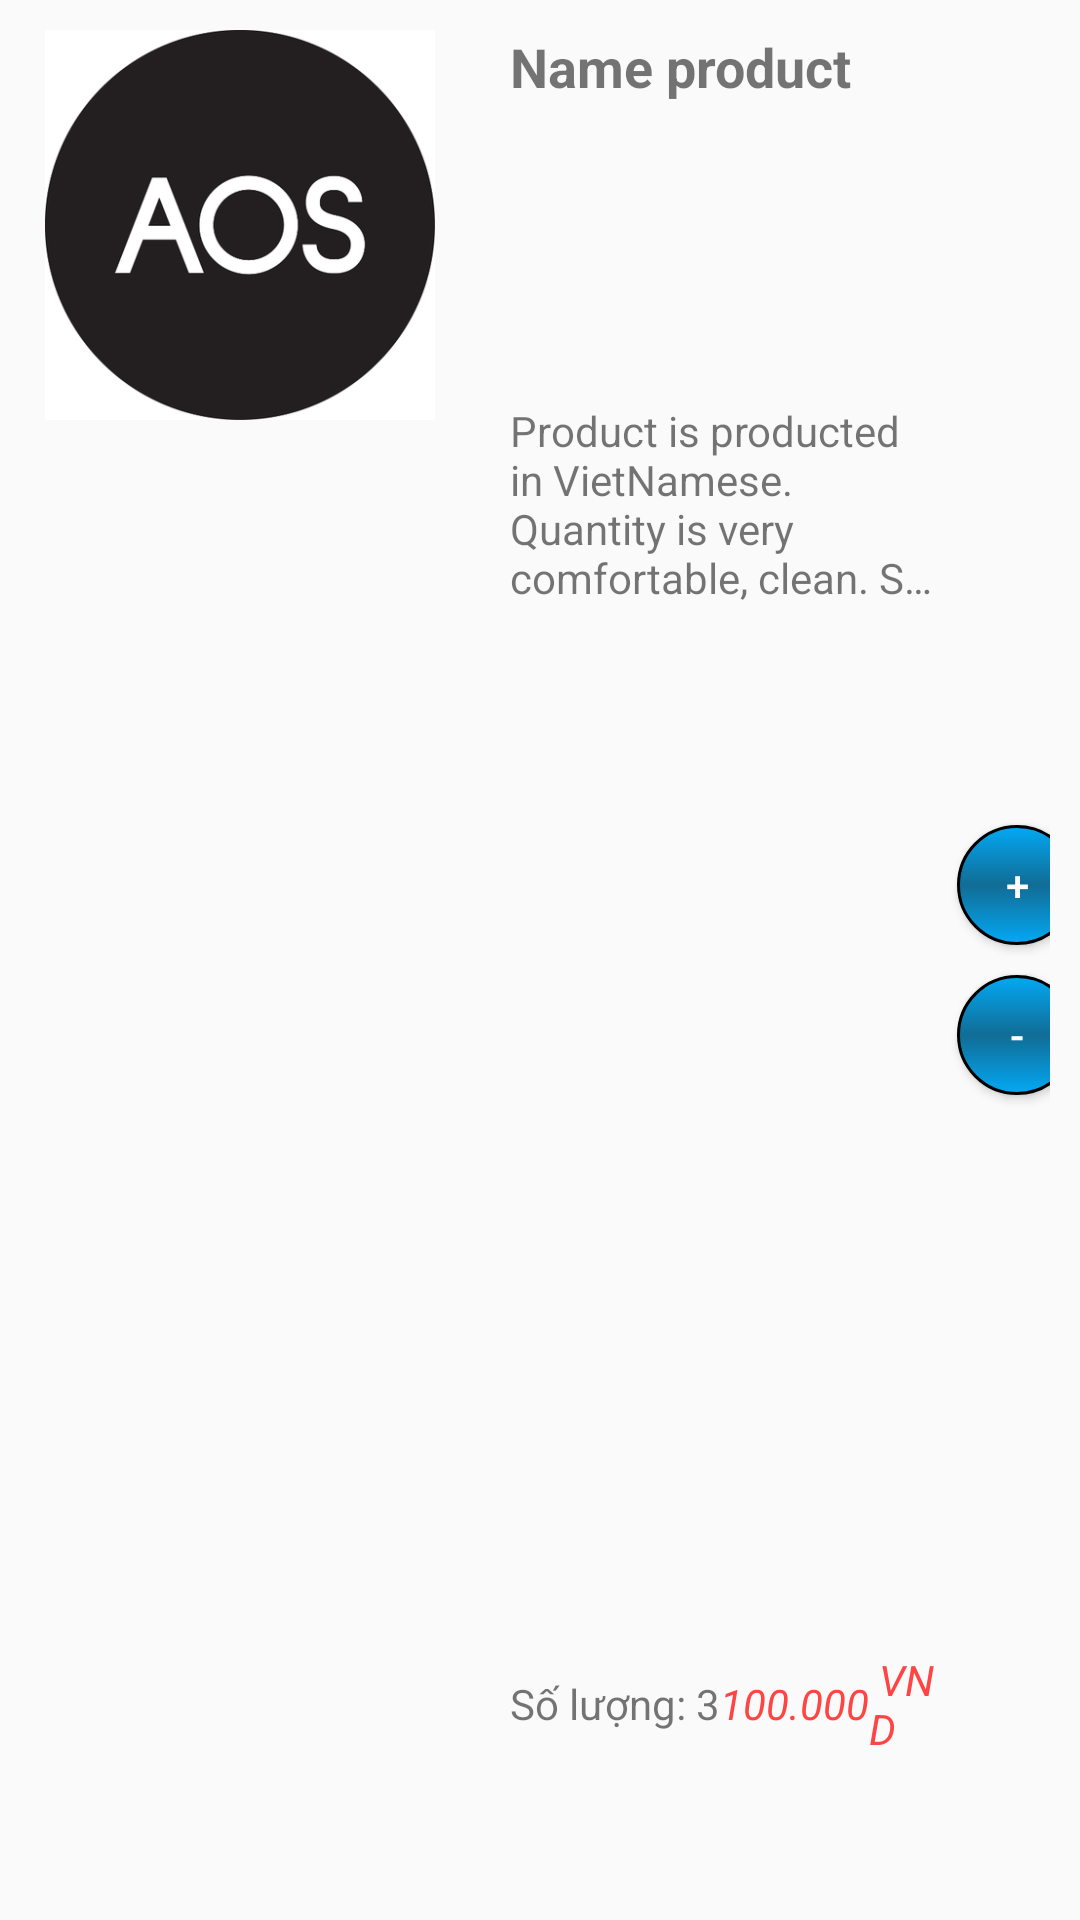

Android layout source for this screen:
<!-- AndroidManifest.xml: application theme Theme.AppCompat.DayNight.NoActionBar -->
<!-- res/layout/customor_item_cart.xml -->
<?xml version="1.0" encoding="utf-8"?>
<LinearLayout xmlns:android="http://schemas.android.com/apk/res/android"
    android:layout_width="match_parent"
    android:layout_height="150dp">
    <ImageView
        android:id="@+id/customor_item_cart_image"
        android:layout_width="140dp"
        android:layout_height="130dp"
        android:src="@drawable/aos"
        android:layout_margin="10dp"/>
    <LinearLayout
        android:layout_width="match_parent"
        android:layout_height="match_parent"
        android:padding="10dp">
        <LinearLayout
            android:layout_width="0dp"
            android:layout_height="match_parent"
            android:layout_weight="8"
            android:orientation="vertical">
            <TextView
                android:id="@+id/customor_item_cart_nameTV"
                android:layout_width="match_parent"
                android:layout_height="0dp"
                android:layout_weight="2"
                android:textStyle="bold"
                android:text="Name product"
                android:textSize="18dp"/>
            <TextView
                android:id="@+id/customor_item_cart_descriptionTV"
                android:layout_width="match_parent"
                android:layout_height="0dp"
                android:layout_weight="6"
                android:maxLines="4"
                android:ellipsize="end"
                android:text="Product is producted in VietNamese. Quantity is very comfortable, clean. Style of moden. Style of moden. Style of moden."/>
            <LinearLayout
                android:layout_width="match_parent"
                android:layout_height="0dp"
                android:layout_weight="2">
                <TextView
                    android:layout_width="wrap_content"
                    android:layout_height="match_parent"
                    android:text="Số lượng: "
                    android:gravity="center_vertical"/>
                <TextView
                    android:id="@+id/customor_item_cart_quantityTV"
                    android:layout_width="wrap_content"
                    android:layout_height="wrap_content"
                    android:text="3"
                    android:gravity="center_vertical"/>
                <LinearLayout
                    android:layout_width="match_parent"
                    android:layout_height="match_parent"
                    android:gravity="right">
                    <TextView
                        android:id="@+id/customor_item_cart_priceTV"
                        android:layout_width="wrap_content"
                        android:layout_height="match_parent"
                        android:text="100.000"
                        android:textColor="@android:color/holo_red_light"
                        android:textStyle="italic"
                        android:gravity="center_vertical"/>
                    <TextView
                        android:layout_width="wrap_content"
                        android:layout_height="match_parent"
                        android:text=" VND"
                        android:textColor="@android:color/holo_red_light"
                        android:textStyle="italic"
                        android:gravity="center_vertical"/>
                </LinearLayout>
            </LinearLayout>
        </LinearLayout>
        <LinearLayout
            android:layout_width="0dp"
            android:layout_height="match_parent"
            android:layout_weight="2"
            android:orientation="vertical"
            android:gravity="center_vertical">

            <Button
                android:id="@+id/customor_item_cart_increaseBT"
                android:layout_width="40dp"
                android:layout_height="40dp"
                android:layout_margin="5dp"
                android:background="@drawable/radius_insert_to_cart_button"
                android:text="+"
                android:textColor="@color/white" />

            <Button
                android:id="@+id/customor_item_cart_descreaseBT"
                android:layout_width="40dp"
                android:layout_height="40dp"
                android:layout_margin="5dp"
                android:background="@drawable/radius_insert_to_cart_button"
                android:text="-"
                android:textColor="@color/white" />
        </LinearLayout>
    </LinearLayout>
</LinearLayout>
<!-- resources referenced by this layout -->
<resources>
  <color name="white">#FFFFFFFF</color>
  <!-- drawable aos: png bitmap (drawable, 32662 bytes) -->
  <!-- drawable radius_insert_to_cart_button (drawable) -->
  <?xml version="1.0" encoding="utf-8"?>
  <shape xmlns:android="http://schemas.android.com/apk/res/android">
      <stroke android:color="@color/black" android:width="1dp"/>
      <corners android:radius="20dp"/>
      <gradient android:startColor="#03A9F4"
                  android:centerColor="#116C95"
              android:endColor="#03A9F4"
          android:angle="270"/>
  </shape>
  <color name="black">#FF000000</color>
</resources>
